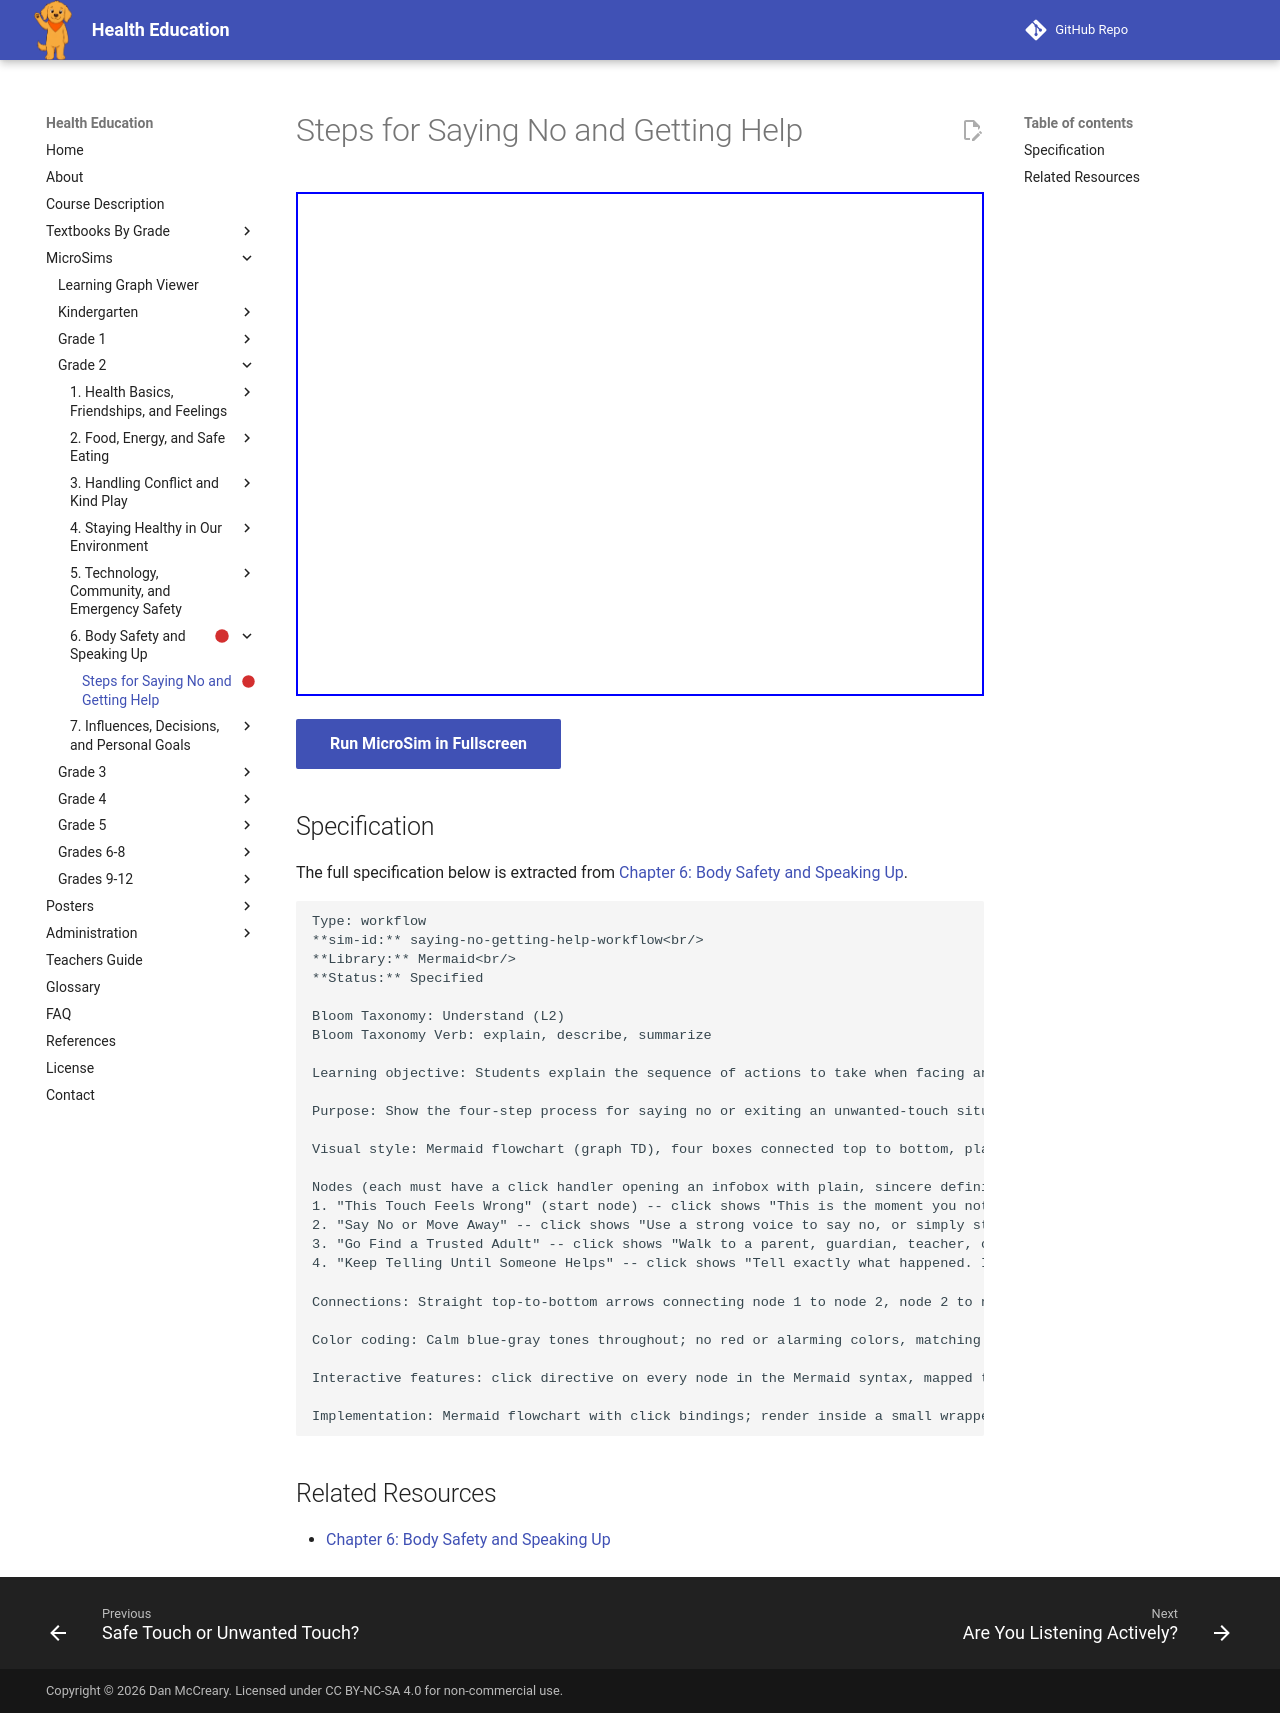

repository: dmccreary/health-education · page: sims/saying-no-getting-help-workflow/index.html · generator: mkdocs

---
title: Steps for Saying No and Getting Help
description: Students explain the sequence of actions to take when facing an unwanted touch, from saying no through telling a trusted adult.
status: scaffold
library: Mermaid
bloom_level: Understand (L2)
---

# Steps for Saying No and Getting Help



<iframe src="main.html" width="100%" height="504px"></iframe>

[Run MicroSim in Fullscreen](main.html){ .md-button .md-button--primary }

## Specification

The full specification below is extracted from
[Chapter 6: Body Safety and Speaking Up](../../bands/grade-2/chapters/06-body-safety-speaking-up/index.md).

```text
Type: workflow
**sim-id:** saying-no-getting-help-workflow<br/>
**Library:** Mermaid<br/>
**Status:** Specified

Bloom Taxonomy: Understand (L2)
Bloom Taxonomy Verb: explain, describe, summarize

Learning objective: Students explain the sequence of actions to take when facing an unwanted touch, from saying no through telling a trusted adult.

Purpose: Show the four-step process for saying no or exiting an unwanted-touch situation and getting help, as a simple, linear flowchart

Visual style: Mermaid flowchart (graph TD), four boxes connected top to bottom, plain and calm in tone -- no urgent or alarming imagery, calm color palette

Nodes (each must have a click handler opening an infobox with plain, sincere definition text):
1. "This Touch Feels Wrong" (start node) -- click shows "This is the moment you notice a touch that feels unwanted, confusing, or unsafe. Trust that feeling."
2. "Say No or Move Away" -- click shows "Use a strong voice to say no, or simply step away. You do not need permission to do either."
3. "Go Find a Trusted Adult" -- click shows "Walk to a parent, guardian, teacher, or school counselor as soon as you can."
4. "Keep Telling Until Someone Helps" -- click shows "Tell exactly what happened. If the first adult does not understand or help, tell another trusted adult. You will never be in trouble for telling."

Connections: Straight top-to-bottom arrows connecting node 1 to node 2, node 2 to node 3, and node 3 to node 4 -- no branches, since the same steps apply every time

Color coding: Calm blue-gray tones throughout; no red or alarming colors, matching the plainly sincere tone required for this content

Interactive features: click directive on every node in the Mermaid syntax, mapped to a JavaScript function that opens an infobox with the definition text above

Implementation: Mermaid flowchart with click bindings; render inside a small wrapper page that displays the infobox below the diagram. Keep the visual plain, calm, and reassuring throughout.
```

## Related Resources

- [Chapter 6: Body Safety and Speaking Up](../../bands/grade-2/chapters/06-body-safety-speaking-up/index.md)
